Run: headless pygame with SDL's dummy video driver; simulated clock (each Clock.tick advances the game by its frame time, no real sleeping); random seed 0; keys injected as events and as key.get_pressed() state; mouse plan: one left click at the window centre at the start of phase 2, then a move to the lower-right quarter at the start of phase 3.
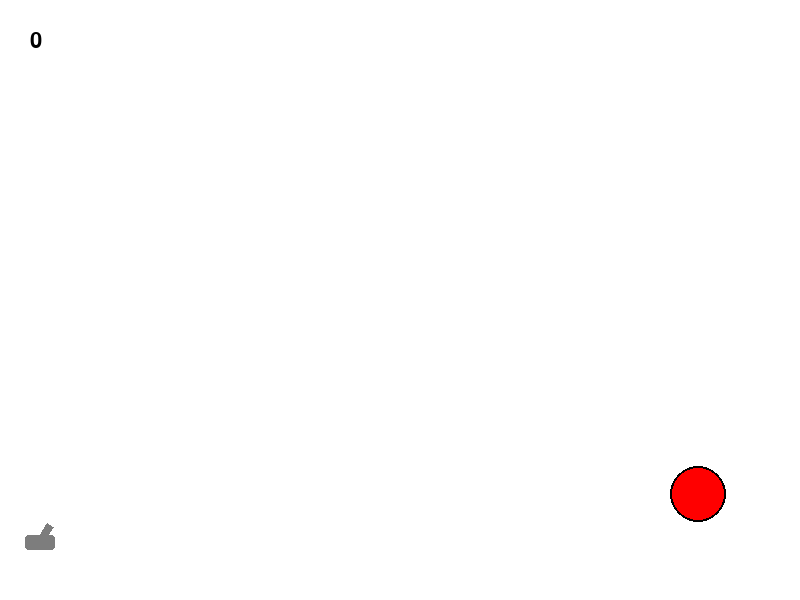
Frame 1 of 4 · flips 1–60 · no input
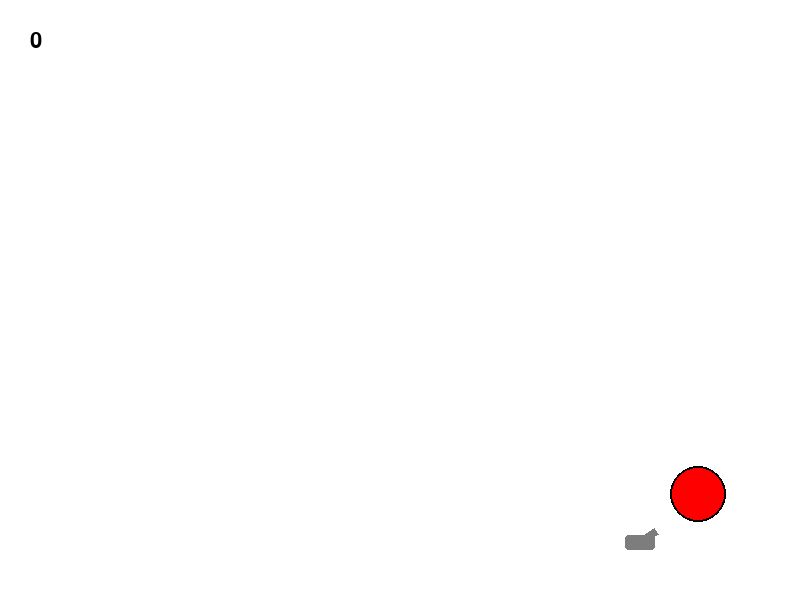
Frame 2 of 4 · flips 61–180 · clicked the window centre · tapped SPACE, RETURN · held RIGHT (→), D
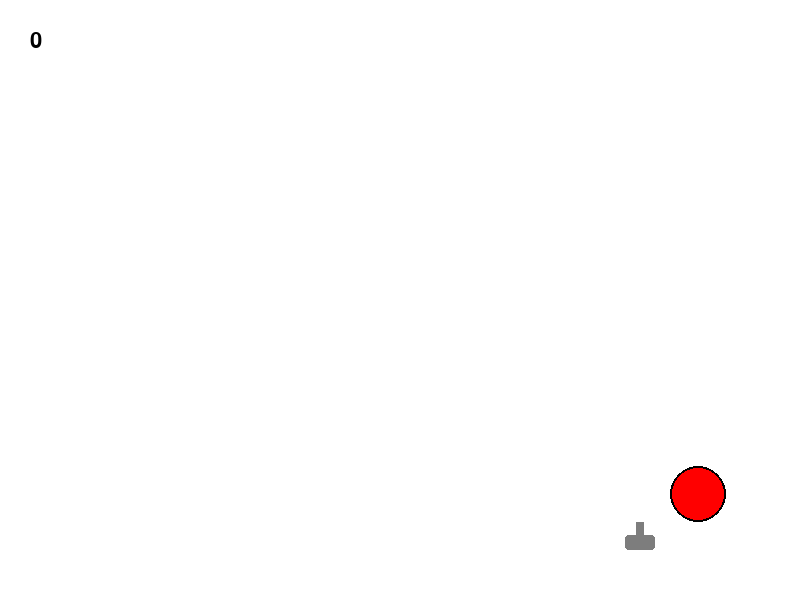
Frame 3 of 4 · flips 181–300 · moved the mouse to the lower-right quarter · held DOWN (↓), S
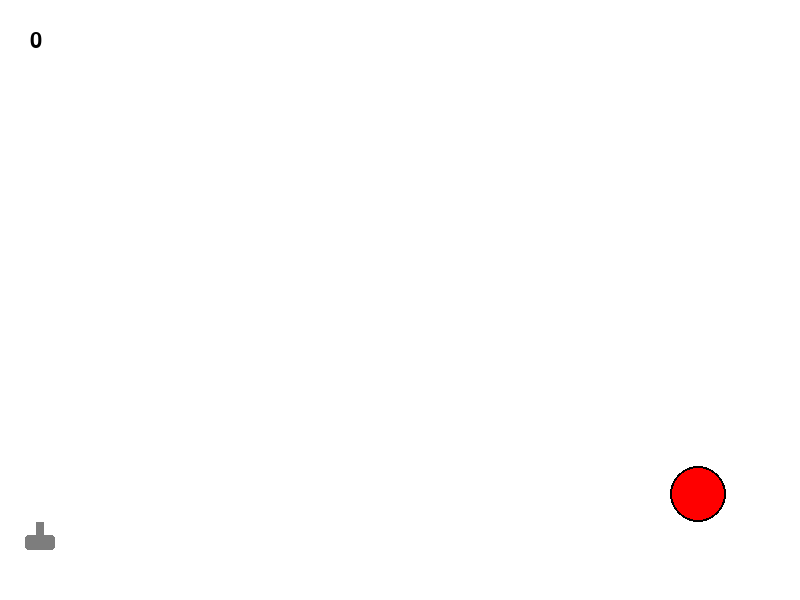
Frame 4 of 4 · flips 301–420 · held LEFT (←), A, UP (↑), W

The pygame program that drew these frames:

import math
from random import choice
from random import randint

import pygame


FPS = 30

RED = 0xFF0000
BLUE = 0x0000FF
YELLOW = 0xFFC91F
GREEN = 0x00FF00
MAGENTA = 0xFF03B8
CYAN = 0x00FFCC
BLACK = (0, 0, 0)
WHITE = 0xFFFFFF
GREY = 0x7D7D7D
GAME_COLORS = [RED, BLUE, YELLOW, GREEN, MAGENTA, CYAN]

WIDTH = 800
HEIGHT = 600

# ускорение свободного падения 1000 pix/sec
ACC = 30 / FPS

# коэффициент восстановления
REC = 0.6

#коэффициент трения
K = 0.2

# отступы стен от краев

DY = 50
DX = 20

#описательная часть кода

def sign(x):
    if x > 0:
        return 1
    elif x == 0:
        return 0
    return -1

def speed_loss(vn, vt):
    """
    Функция выдает новые значения скоростей после неупругого удара.
    Порядок: нормальная, тангенсальная
    """
    if vt == 0:
        if abs(vn) < 5:
            return(0, 0)
        vn_new = -vn * REC
        return(vn_new, 0)
    new_vn = -REC * vn
    delta_vt = K*(1 + REC)*abs(vn)
    if delta_vt > abs(vt):
        return(new_vn, 0)
    return(new_vn, sign(vt)*(abs(vt) - delta_vt))
    


class Ball:
    def __init__(self, screen: pygame.Surface, x=40, y=450):
        """ Конструктор класса ball

        Args:
        x - начальное положение мяча по горизонтали
        y - начальное положение мяча по вертикали
        """
        self.screen = screen
        self.x = x
        self.y = y
        self.r = 10
        self.vx = 0
        self.vy = 0
        self.color = choice(GAME_COLORS)
        self.live = FPS

    def move(self):
        """Переместить мяч по прошествии единицы времени.

        Метод описывает перемещение мяча за один кадр перерисовки. То есть, обновляет значения
        self.x и self.y с учетом скоростей self.vx и self.vy, силы гравитации, действующей на мяч,
        и стен по краям окна (размер окна 800х600).
        """
        self.x += self.vx
        self.y += self.vy

        # мяч не должен пробивать стены

        if self.y + self.r > HEIGHT - 50:
            self.y = HEIGHT - 50 - self.r

        if self.x + self.r > WIDTH - 20:
            self.x = WIDTH - 20 - self.r
        
        # ускорение

        self.vy += ACC

        # отражение от правой стенки
        if self.r + self.x >= WIDTH - 20:
            self.vx, self.vy = speed_loss(self.vx, self.vy)

        #отражение от нижней стенки
        
        if self.r + self.y >= HEIGHT - 50:
            self.vy, self.vx = speed_loss(self.vy, self.vx)

    def draw(self):
        """
        метод рисует шарик
        """
        pygame.draw.circle(
            self.screen,
            self.color,
            (self.x, self.y),
            self.r
        )
        # edge
        pygame.draw.circle(
            self.screen,
            BLACK,
            (self.x, self.y),
            self.r,
            2
        )

    def do_live(self):
        """
        метод проверяет, нужно ли продолжать отрисовывать шарик. 
        если он лежит на земле без движения больше секунды, то отрисовывать его больше не надо
        """
        if self.y == HEIGHT - 50 - self.r and self.vx == 0 and self.vy == 0:
            if self.live == 0:
                return False
            else:
                self.live -= 1
                return True
        else:
            return True

    def hittest(self, obj):
        """Функция проверяет сталкивалкивается ли данный обьект с целью, описываемой в обьекте obj.

        Args:
            obj: Обьект, с которым проверяется столкновение.
        Returns:
            Возвращает True в случае столкновения мяча и цели. В противном случае возвращает False.
        """
        dist = ((self.x - obj.x)**2 + (self.y - obj.y)**2)**0.5 
        if dist <= self.r + obj.r:
            return True
        return False


class Gun:
    def __init__(self, screen, x = 40, y = HEIGHT - 50, width = 7):
        self.screen = screen
        self.f2_power = 10
        self.f2_on = 0
        self.an = 1
        self.color = GREY
        self.x = x
        self.y = y
        self.width = width

        self.tank_w = 30
        self.tank_h = 15
        self.speed = 5

        self.y -= self.tank_h / 2

    def fire2_start(self, event):
        """
        метод делает пушку активной
        """
        self.f2_on = 1

    def fire2_end(self, event):
        """Выстрел мячом.

        Происходит при отпускании кнопки мыши.
        Начальные значения компонент скорости мяча vx и vy зависят от положения мыши.
        """
        global balls, bullet
        bullet += 1
        new_ball = Ball(self.screen, x = self.x, y = self.y)
        new_ball.r += 5
        self.an = math.atan2((event.pos[1]-new_ball.y), (event.pos[0]-new_ball.x))
        new_ball.vx = self.f2_power / 2 * math.cos(self.an)
        new_ball.vy = self.f2_power / 2 * math.sin(self.an)
        balls.append(new_ball)
        self.f2_on = 0
        self.f2_power = 10

    def targetting(self, event):
        """
        Прицеливание. Зависит от положения мыши.
        """

        if event:
            if event.pos[0] == self.x:
                self.an = - sign (event.pos[1]-self.y) *math.pi / 2
            elif event.pos[0] < self.x:
                self.an = math.pi + math.atan(-(event.pos[1]-self.y) / (event.pos[0]-self.x))
            else:
                self.an = math.atan(-(event.pos[1]-self.y) / (event.pos[0]-self.x))
        if self.f2_on:
            self.color = RED
        else:
            self.color = GREY

    def draw(self):

        """
        Рисует пушку, направленную к курсору
        """
    
        # координаты углов

        x = self.x
        y = self.y
        w = self.width
        h = self.f2_power + 10
        angle_rad = self.an 

        top_left_x = x - w / 2 * math.sin(angle_rad)
        top_left_y = y - w / 2 * math.cos(angle_rad)

        top_right_x = x - w / 2 * math.sin(angle_rad) + h * math.cos(angle_rad)
        top_right_y = y - w / 2 * math.cos(angle_rad) - h * math.sin(angle_rad)

        bottom_left_x = x + w / 2 * math.sin(angle_rad)
        bottom_left_y = y + w / 2 * math.cos(angle_rad)

        bottom_right_x = x + w / 2 * math.sin(angle_rad) + h * math.cos(angle_rad)
        bottom_right_y = y + w / 2 * math.cos(angle_rad) - h * math.sin(angle_rad)

        pygame.draw.polygon(self.screen, self.color, [
            (top_left_x, top_left_y),
            (top_right_x, top_right_y),
            (bottom_right_x, bottom_right_y),
            (bottom_left_x, bottom_left_y)
        ])


        rect = pygame.Rect(self.x - self.tank_w / 2, self.y - self.tank_h / 2, self.tank_w, self.tank_h)
        pygame.draw.rect(self.screen, self.color, rect, width=0, border_radius=3)
     

    def power_up(self):
        """
        Метод усиливает пушку
        """
        if self.f2_on:
            if self.f2_power < 100:
                self.f2_power += 1
            self.color = RED
        else:
            self.color = GREY

    def move(self, direction):
        """
        Движение пушки
        -1 - влево, 1 - вправо, 0 - никуда
        """
        self.x += direction*self.speed

        if self.x <=  DX + self.tank_w / 2:
            self.x = DX + self.tank_w / 2
        if self.x >=  WIDTH - (DX + self.tank_w / 2):
            self.x = WIDTH - (DX + self.tank_w / 2)

class Target:
    
    def __init__(self, screen):
        self.screen = screen
        self.color = RED
        self.points = 0
        self.live = 1
        
        self.x = randint(600, 780)
        self.y = randint(300, 550)
        self.r = randint(2, 50)

    def new_target(self):
        """ Инициализация новой цели. """
        self.x = randint(600, 780)
        self.y = randint(300, 550)
        self.r = randint(2, 50)
        
        x = self.x
        y = self.y
        r = self.r
        color = self.color
        self.live = 1

    def hit(self, points=1, ):
        """Попадание шарика в цель."""
        self.points += points


    def draw(self):
        """
        отрисовка мишени
        """
        pygame.draw.circle(
            self.screen,
            self.color,
            (self.x, self.y),
            self.r
        )
        # edge
        pygame.draw.circle(
            self.screen,
            BLACK,
            (self.x, self.y),
            self.r,
            2
        )
    def draw_score(self):
        """
        отрисовка счета
        """
        myfont = pygame.font.Font(None, 32)
        points = myfont.render(str(self.points), 1, BLACK)
        screen.blit(points, (30, 30))

#исполнительная часть кода

if __name__ == '__main__':
    pygame.init()
    screen = pygame.display.set_mode((WIDTH, HEIGHT))
    bullet = 0
    balls = []

    clock = pygame.time.Clock()
    gun = Gun(screen)
    target = Target(screen)
    finished = False

    while not finished:

        #отрисовка кадра
        screen.fill(WHITE)
        gun.draw()
        target.draw()
        target.draw_score()
        for b in balls:
            if b.do_live():
                b.draw()
        pygame.display.update()

        clock.tick(FPS)

        #проверка событий
        for event in pygame.event.get():
            if event.type == pygame.QUIT:
                finished = True
            elif event.type == pygame.MOUSEBUTTONDOWN:
                gun.fire2_start(event)
            elif event.type == pygame.MOUSEBUTTONUP:
                gun.fire2_end(event)
                gun.targetting(event)
            elif event.type == pygame.MOUSEMOTION:
                gun.targetting(event)

        # проверка клавиш

        keys = pygame.key.get_pressed()
        if keys[pygame.K_d]:
            gun.move(1)
        elif keys[pygame.K_a]:
            gun.move(-1)
        else:
            gun.move(0)
    

        #движение шаров и проверка попадания в цель 
        for b in balls:
            b.move()
            if b.hittest(target) and target.live:
                target.live = 0
                target.hit()
                target.new_target()

                #отрисовка экрана победы n секунд
                n = 3
                for i in range(n*FPS):
                    screen.fill(WHITE)
                    gun.draw()
                    target.draw_score()
                    myfont = pygame.font.Font(None, 32)
                    if len(balls) == 1:
                        points = myfont.render(f'You hit the target in 1 shot', 1, BLACK)
                    else:
                        points = myfont.render(f'You hit the target in {len(balls)} shots', 1, BLACK)
                    screen.blit(points, (WIDTH / 2 - points.get_width() / 2, HEIGHT / 2 - points.get_height() / 2))
                    for b in balls:
                        if b.do_live():
                            b.draw()
                    pygame.display.update()

                    clock.tick(FPS)
                    for event in pygame.event.get():
                        if event.type == pygame.QUIT:
                            finished = True
                        elif event.type == pygame.MOUSEMOTION:
                            gun.targetting(event)

                    keys = pygame.key.get_pressed()
                    if keys[pygame.K_d]:
                        gun.move(1)
                    elif keys[pygame.K_a]:
                        gun.move(-1)
                    else:
                        gun.move(0)
                    for b in balls:
                        b.move()
                    if finished:
                        break
                balls = []
        gun.power_up()

    pygame.quit()
